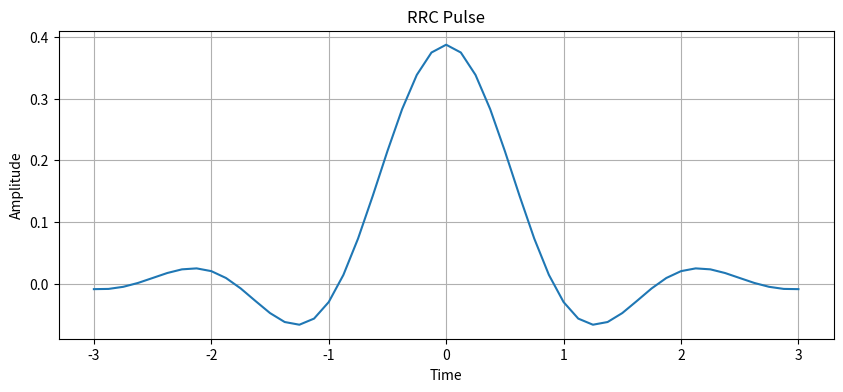
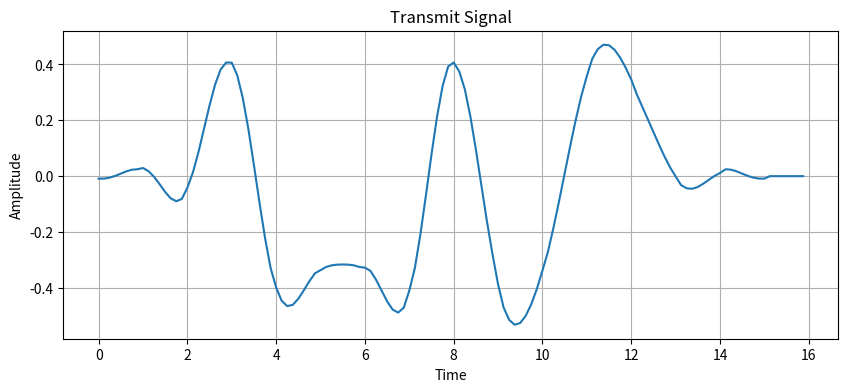
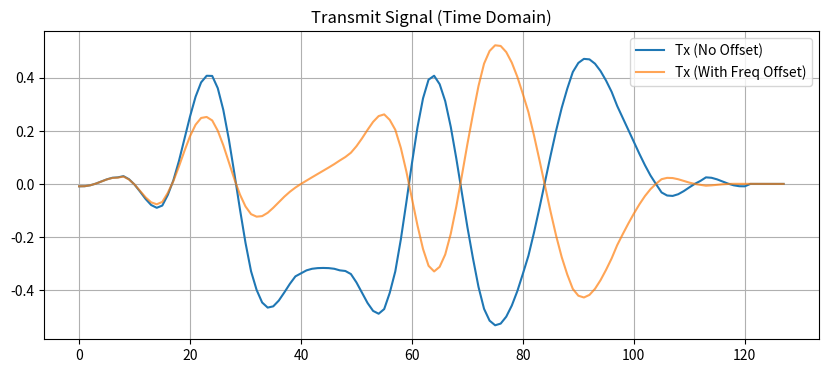
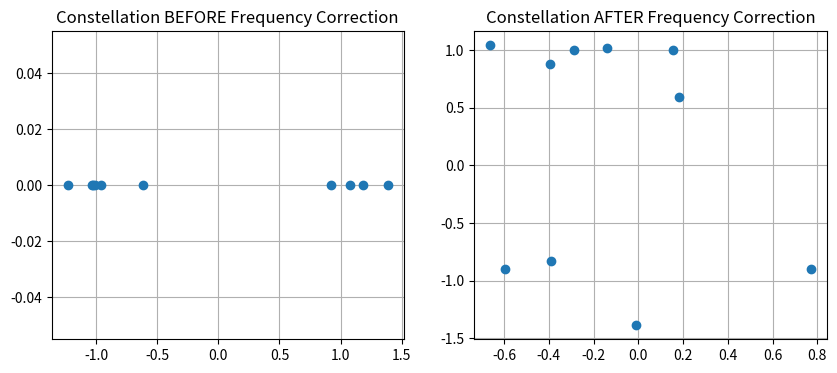
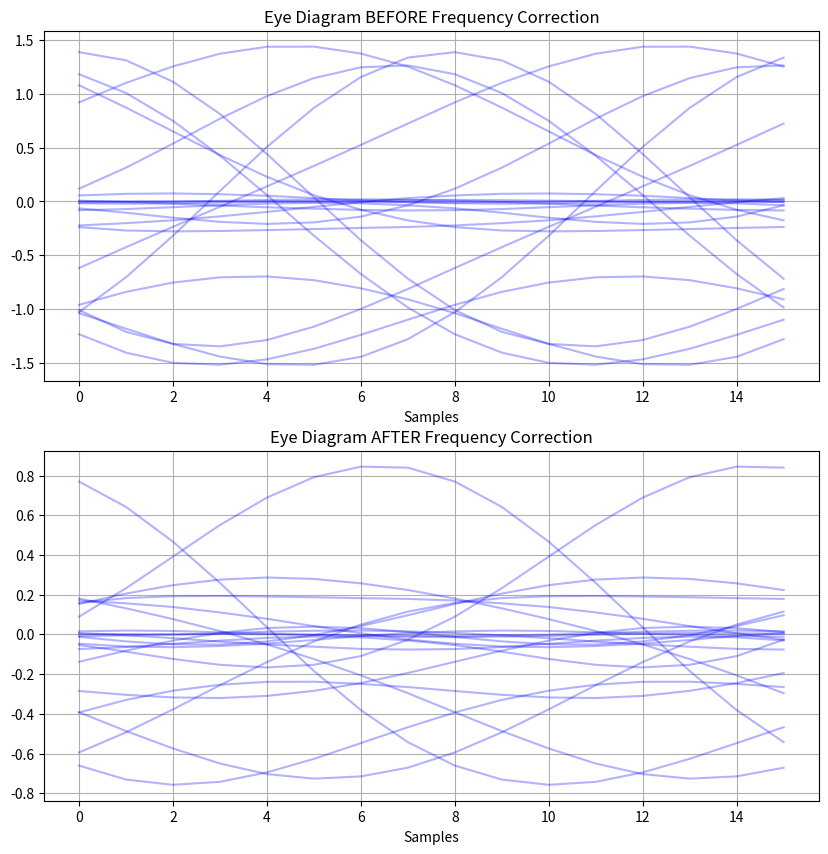

Write Python code to recreate these figures, in order.
import numpy as np
import matplotlib.pyplot as plt

num_bits = 10
sps = 8
beta = 0.35
span = 6
Ts = 1
freq_offset = 0.05

bits = np.random.randint(0, 2, num_bits)
symbols = 2 * bits - 1

time = np.arange(-span/2, span/2 + 1/sps, 1/sps)

upsampled = np.zeros(len(symbols) * sps)
upsampled[::sps] = symbols


def root_raised_cosine(t, Ts, beta):
    rrc = np.zeros_like(t)
    eps = 1e-8

    for i in range(len(t)):
        ti = t[i]
        if abs(ti) < eps:
            rrc[i] = (1 / Ts) * (1 + beta * (4 / np.pi - 1))
        elif abs(abs(ti) - Ts / (4 * beta)) < eps:
            rrc[i] = (beta / (Ts * np.sqrt(2))) * (
                    (1 + 2/np.pi) * np.sin(np.pi / (4 * beta)) +
                    (1 - 2/np.pi) * np.cos(np.pi / (4 * beta)))
        else:
            numerator = (
                np.sin(np.pi * ti * (1 - beta) / Ts) +
                4 * beta * ti / Ts *
                np.cos(np.pi * ti * (1 + beta) / Ts))
            denominator = (
                np.pi * ti / Ts *
                (1 - (4 * beta * ti / Ts) ** 2))
            rrc[i] = (1/Ts) * numerator / denominator
    return rrc

def add_frequency_offset(signal, freq_offset, sps):
    n = np.arange(len(signal))
    return signal * np.exp(1j * 2 * np.pi * freq_offset * n / sps)

def freq_offset_correction(signal, freq_est, sps):
    n = np.arange(len(signal))
    return signal * np.exp(-1j * 2 * np.pi * freq_est * n / sps)

def add_awgn(signal, snr_db):
    snr_lin = 10 ** (snr_db / 10)
    power = np.mean(signal ** 2)
    noise_power = power / snr_lin
    noise = np.sqrt(noise_power) * np.random.randn(*signal.shape)
    return signal + noise


rrc_filter = root_raised_cosine(time, Ts, beta)
rrc_filter = rrc_filter / np.sqrt(np.sum(rrc_filter ** 2))

tx = np.convolve(upsampled, rrc_filter)
tx = tx.astype(complex)

# adding freq offset
tx_freq_offset = add_frequency_offset(tx, freq_offset, sps)

tx_with_noise = add_awgn(tx, 5)

matched_filter = rrc_filter[::-1]
y = np.convolve(tx_with_noise, matched_filter)


phase_diff = np.angle(y[1:] * np.conj(y[:-1]))
freq_est = np.mean(phase_diff) * sps / (2 * np.pi)
y_corrected = freq_offset_correction(y, freq_est, sps)

delay = (len(rrc_filter) - 1) // 2
total_delay = 2 * delay

sample_indices = total_delay + np.arange(len(symbols)) * sps
samples_before = y[sample_indices]
samples_after = y_corrected[sample_indices]


print("Symbols: ", symbols)
print("Samples before: ", samples_before)
print("Samples after: ", samples_after)

print("True frequency offset:", freq_offset)
print("Estimated frequency offset:", freq_est)
print("Detected symbols after correction:", np.sign(np.real(samples_after)))


def plot_eye(signal, sps, title="Eye Diagram"):
    eye_len = 2 * sps

    for i in range(40):
        start = i * sps
        if start + eye_len < len(signal):
            plt.plot(np.real(signal[start:start+eye_len]), 'b', alpha=0.3)
    plt.title(title)
    plt.xlabel("Samples")
    plt.grid(True)



plt.figure(figsize = (10, 4))
plt.plot(time, rrc_filter)
plt.title("RRC Pulse")
plt.xlabel("Time")
plt.ylabel("Amplitude")
plt.grid(True)

tx_time = np.arange(len(tx)) / sps
tx_time_noisy = np.arange(len(tx_with_noise)) / sps

plt.figure(figsize = (10, 4))
plt.plot(tx_time, tx)
plt.title("Transmit Signal")
plt.xlabel("Time")
plt.ylabel("Amplitude")
plt.grid(True)

plt.figure(figsize=(10, 4))
plt.plot(np.real(tx), label="Tx (No Offset)")
plt.plot(np.real(tx_freq_offset), label="Tx (With Freq Offset)", alpha=0.7)
plt.title("Transmit Signal (Time Domain)")
plt.legend()
plt.grid(True)

# Constellation BEFORE correction
plt.figure(figsize = (10, 4))
plt.subplot(1, 2, 1)
plt.plot(np.real(samples_before), np.imag(samples_before), 'o')
plt.title("Constellation BEFORE Frequency Correction")
plt.grid(True)

# Constellation AFTER correction
plt.subplot(1, 2, 2)
plt.plot(np.real(samples_after), np.imag(samples_after), 'o')
plt.title("Constellation AFTER Frequency Correction")
plt.grid(True)

# Eye diagrams
plt.figure(figsize = (10, 10))
plt.subplot(2, 1, 1)
plot_eye(y, sps, "Eye Diagram BEFORE Frequency Correction")
plt.subplot(2, 1, 2)
plot_eye(y_corrected, sps, "Eye Diagram AFTER Frequency Correction")

plt.show()